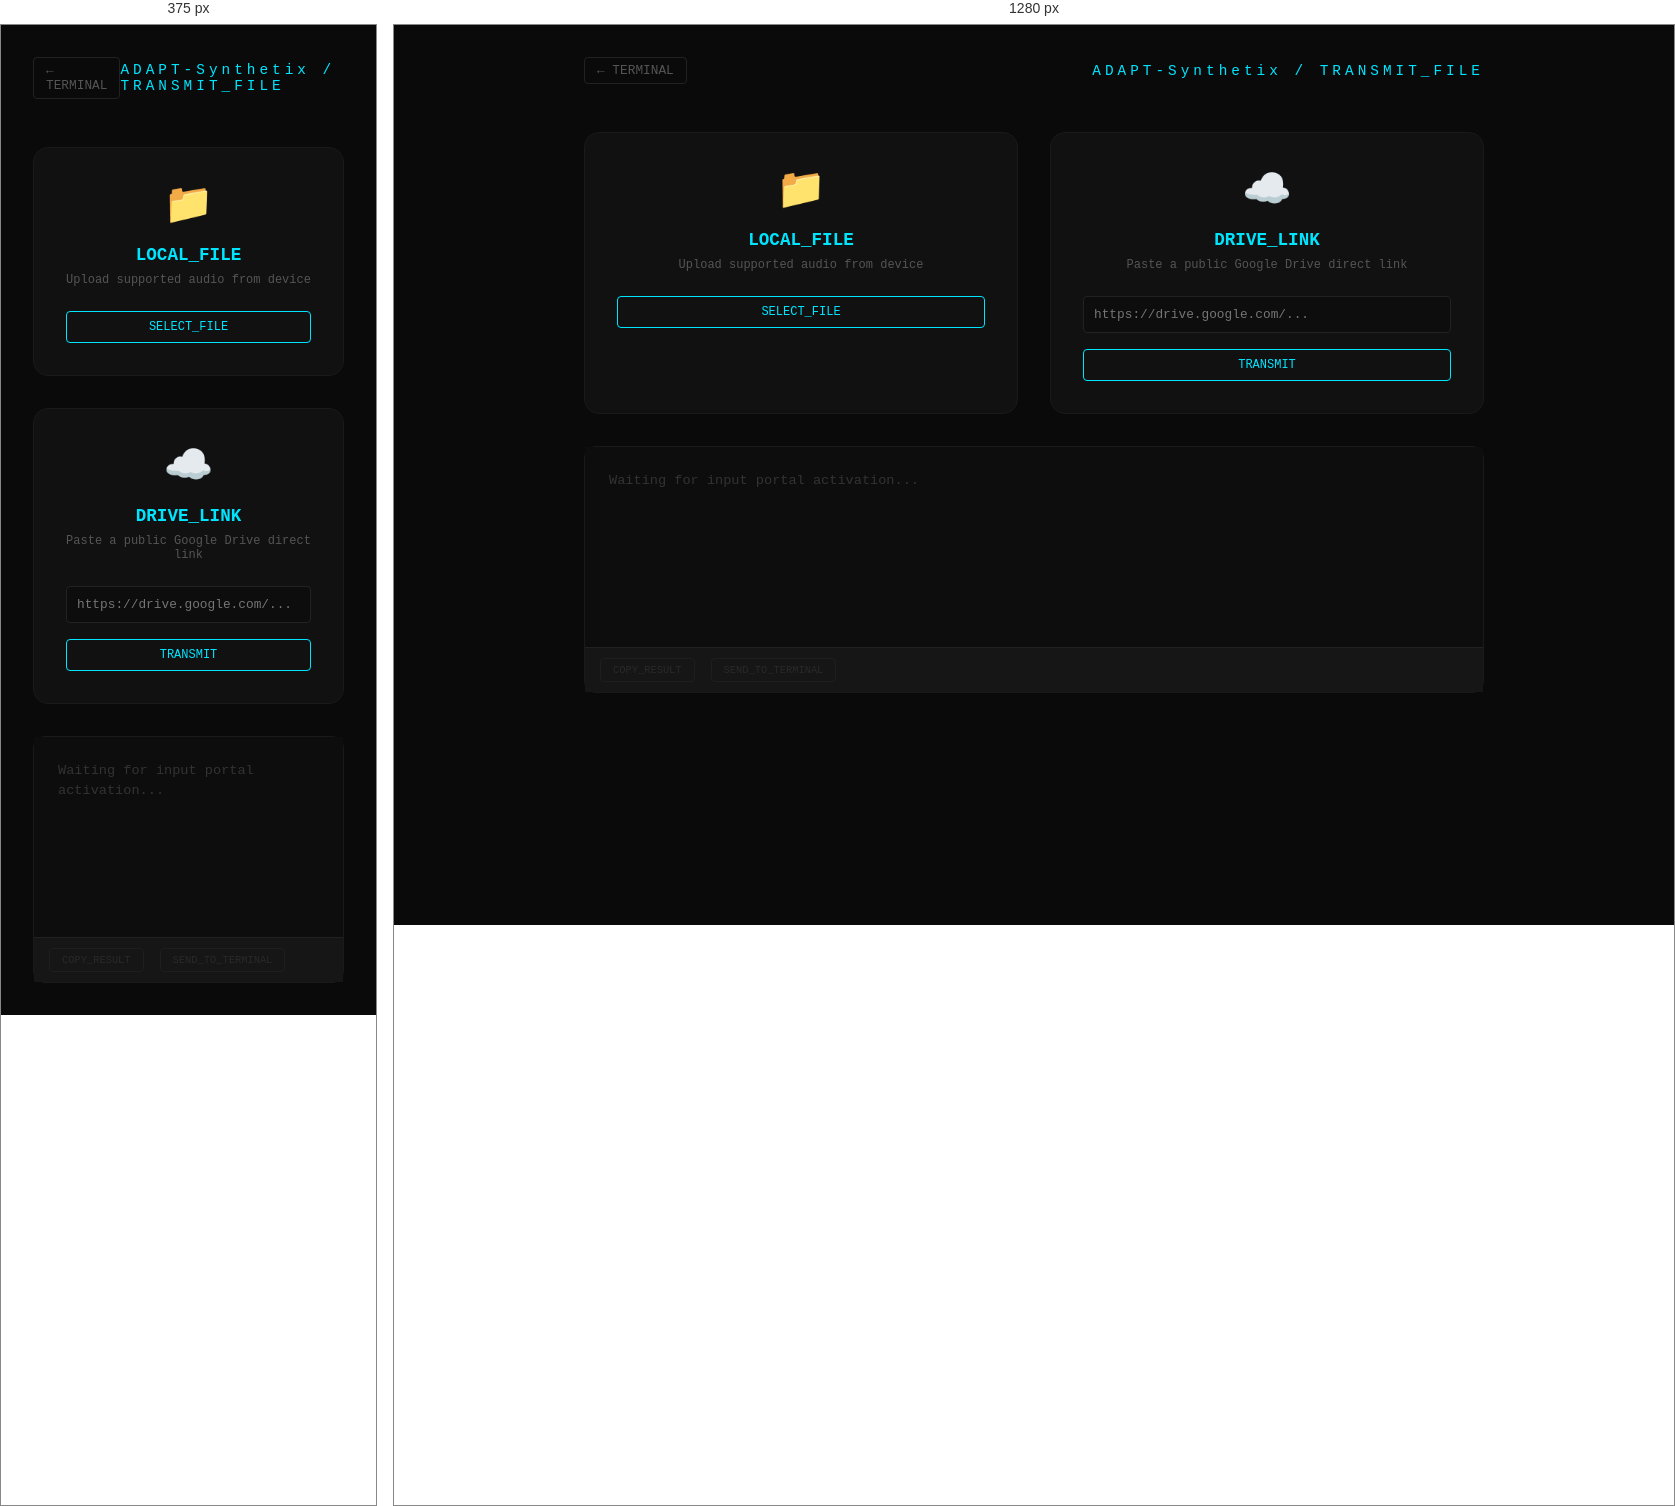
Rendered at 375 px and 1280 px, left to right.

<!-- file: transmit.html -->
<!DOCTYPE html>
<html lang="en">
<head>
    <meta charset="UTF-8">
    <meta name="viewport" content="width=device-width, initial-scale=1.0">
    <title>ADAPT-Synthetix | TRANSMIT</title>
    <link rel="preconnect" href="https://fonts.googleapis.com">
    <link rel="preconnect" href="https://fonts.gstatic.com" crossorigin>
    <link href="https://fonts.googleapis.com/css2?family=Space+Mono:ital,wght@0,400;0,700;1,400&display=swap" rel="stylesheet">
    <style>
        :root {
            --bg: #0a0a0a;
            --card: #111111;
            --accent: #00e5ff;
            --accent-dim: #004d57;
            --error: #ff4500;
            --font: 'Space Mono', 'Courier New', monospace;
        }

        * {
            margin: 0;
            padding: 0;
            box-sizing: border-box;
            font-family: var(--font);
        }

        body {
            background-color: var(--bg);
            color: var(--accent);
            min-height: 100vh;
            display: flex;
            flex-direction: column;
            padding: 2rem;
            align-items: center;
        }

        header {
            width: 100%;
            max-width: 900px;
            display: flex;
            justify-content: space-between;
            align-items: center;
            margin-bottom: 3rem;
        }

        .back-btn {
            text-decoration: none;
            color: #555;
            font-size: 0.8rem;
            border: 1px solid #222;
            padding: 5px 12px;
            border-radius: 4px;
            transition: all 0.2s;
        }

        .back-btn:hover {
            color: var(--accent);
            border-color: var(--accent);
        }

        .page-title {
            font-size: 0.9rem;
            letter-spacing: 4px;
            color: var(--accent);
        }

        /* --- Cards --- */
        .portal-grid {
            display: grid;
            grid-template-columns: 1fr 1fr;
            gap: 2rem;
            width: 100%;
            max-width: 900px;
            margin-bottom: 2rem;
        }

        .portal-card {
            background: var(--card);
            border: 1px solid #1a1a1a;
            border-radius: 15px;
            padding: 2rem;
            display: flex;
            flex-direction: column;
            align-items: center;
            text-align: center;
            transition: transform 0.2s;
            cursor: pointer;
        }

        .portal-card:hover {
            transform: translateY(-5px);
            border-color: var(--accent-dim);
            background: #151515;
        }

        .icon {
            font-size: 2.5rem;
            margin-bottom: 1rem;
        }

        .card-title {
            font-weight: bold;
            font-size: 1.1rem;
            margin-bottom: 0.5rem;
        }

        .card-subtitle {
            font-size: 0.75rem;
            color: #555;
            margin-bottom: 1.5rem;
        }

        .input-field {
            width: 100%;
            background: #0d0d0d;
            border: 1px solid #222;
            color: var(--accent);
            padding: 10px;
            font-size: 0.8rem;
            border-radius: 4px;
            outline: none;
            margin-bottom: 1rem;
        }

        .transmit-btn {
            background: transparent;
            border: 1px solid var(--accent);
            color: var(--accent);
            padding: 8px 16px;
            font-size: 0.75rem;
            cursor: pointer;
            border-radius: 4px;
            transition: all 0.2s;
            width: 100%;
        }

        .transmit-btn:hover {
            background: var(--accent);
            color: var(--bg);
        }

        /* --- Output Terminal --- */
        .output-container {
            width: 100%;
            max-width: 900px;
            background: var(--card);
            border-radius: 12px;
            border: 1px solid #1a1a1a;
            display: flex;
            flex-direction: column;
        }

        .output-body {
            height: 200px;
            padding: 1.5rem;
            overflow-y: auto;
            font-size: 0.85rem;
            line-height: 1.5;
            background: #0d0d0d;
        }

        .output-footer {
            padding: 10px 15px;
            background: #161616;
            display: flex;
            gap: 1rem;
            border-top: 1px solid #222;
        }

        .action-btn {
            background: transparent;
            border: 1px solid #333;
            color: #555;
            padding: 5px 12px;
            font-size: 0.65rem;
            cursor: pointer;
            border-radius: 4px;
            transition: all 0.2s;
            text-transform: uppercase;
        }

        .action-btn:hover:not(:disabled) {
            color: var(--accent);
            border-color: var(--accent);
        }

        .action-btn:disabled {
            opacity: 0.3;
            cursor: not-allowed;
        }

        #fileInput { display: none; }

        @media (max-width: 768px) {
            .portal-grid { grid-template-columns: 1fr; }
        }
    </style>
</head>
<body>

    <header>
        <a href="index.html" class="back-btn">&larr; TERMINAL</a>
        <div class="page-title">ADAPT-Synthetix / TRANSMIT_FILE</div>
    </header>

    <div class="portal-grid">
        <!-- Card 1: Local -->
        <div class="portal-card" onclick="document.getElementById('fileInput').click()">
            <div class="icon">📁</div>
            <div class="card-title">LOCAL_FILE</div>
            <div class="card-subtitle">Upload supported audio from device</div>
            <input type="file" id="fileInput" accept=".mp3,.wav,.m4a,.flac">
            <button class="transmit-btn">SELECT_FILE</button>
        </div>

        <!-- Card 2: Drive -->
        <div class="portal-card" onclick="event.stopPropagation()">
            <div class="icon">☁️</div>
            <div class="card-title">DRIVE_LINK</div>
            <div class="card-subtitle">Paste a public Google Drive direct link</div>
            <input type="text" id="driveUrl" class="input-field" placeholder="https://drive.google.com/..." spellcheck="false">
            <button class="transmit-btn" id="driveTransmit">TRANSMIT</button>
        </div>
    </div>

    <!-- Output -->
    <div class="output-container">
        <div class="output-body" id="output">
            <div style="color: #333;">Waiting for input portal activation...</div>
        </div>
        <div class="output-footer">
            <button class="action-btn" id="copyBtn" disabled>COPY_RESULT</button>
            <button class="action-btn" id="sendBtn" disabled>SEND_TO_TERMINAL</button>
        </div>
    </div>

    <script>
        const output = document.getElementById('output');
        const fileInput = document.getElementById('fileInput');
        const driveUrl = document.getElementById('driveUrl');
        const driveBtn = document.getElementById('driveTransmit');
        const copyBtn = document.getElementById('copyBtn');
        const sendBtn = document.getElementById('sendBtn');

        let currentTranscription = "";

        function print(text, color = null) {
            const line = document.createElement('div');
            line.style.marginBottom = '6px';
            if (color) line.style.color = color;
            line.textContent = `> ${text}`;
            output.appendChild(line);
            output.scrollTop = output.scrollHeight;
        }

        function setTranscription(text) {
            currentTranscription = text;
            copyBtn.disabled = !text;
            sendBtn.disabled = !text;
        }

        // --- File Upload ---
        fileInput.addEventListener('change', async (e) => {
            const file = e.target.files[0];
            if (!file) return;

            output.innerHTML = "";
            print(`INIT_LOCAL_TRANSFER: ${file.name.toUpperCase()}`);
            print(`PROCESSING...`);

            const formData = new FormData();
            formData.append('audio', file);

            try {
                const res = await fetch('/transcribe', { method: 'POST', body: formData });
                const data = await res.json();
                if (data.status === 'success') {
                    print(`SUCCESS: Transcription retrieved.`);
                    print(`${data.transcription}`, '#00e5ff');
                    setTranscription(data.transcription);
                } else {
                    print(`ERROR: ${data.error}`, '#ff4500');
                }
            } catch (e) {
                print(`ERROR: Server connection failed`, '#ff4500');
            }
        });

        // --- Drive Link Proccessing ---
        function getDirectLink(url) {
            const match = url.match(/\/d\/([a-zA-Z0-9-_]+)/);
            if (match && match[1]) {
                return `https://docs.google.com/uc?export=download&id=${match[1]}`;
            }
            return url;
        }

        driveBtn.addEventListener('click', async () => {
            const url = driveUrl.value.trim();
            if (!url) return;

            output.innerHTML = "";
            print(`INIT_CLOUD_FETCH...`);
            
            const directLink = getDirectLink(url);
            print(`FETCHING_STREAM: ${directLink.substring(0, 40)}...`);

            try {
                // Fetch blob from drive
                const driveRes = await fetch(directLink);
                if (!driveRes.ok) throw new Error("Could not fetch file from URL");
                
                const blob = await driveRes.blob();
                print(`FILE_DOWNLOADED: ${Math.round(blob.size/1024)}KB`);
                
                const formData = new FormData();
                formData.append('audio', blob, 'cloud_chunk.mp3');

                const res = await fetch('/transcribe', { method: 'POST', body: formData });
                const data = await res.json();
                
                if (data.status === 'success') {
                    print(`SUCCESS: Processing complete.`);
                    print(`${data.transcription}`, '#00e5ff');
                    setTranscription(data.transcription);
                } else {
                    print(`ERROR: ${data.error}`, '#ff4500');
                }
            } catch (e) {
                print(`ERROR: ${e.message}`, '#ff4500');
            }
        });

        // --- Actions ---
        copyBtn.addEventListener('click', () => {
            navigator.clipboard.writeText(currentTranscription);
            const original = copyBtn.textContent;
            copyBtn.textContent = "COPIED!";
            setTimeout(() => copyBtn.textContent = original, 2000);
        });

        sendBtn.addEventListener('click', () => {
            localStorage.setItem('pending_transcription', currentTranscription);
            window.location.href = 'index.html';
        });

    </script>
</body>
</html>